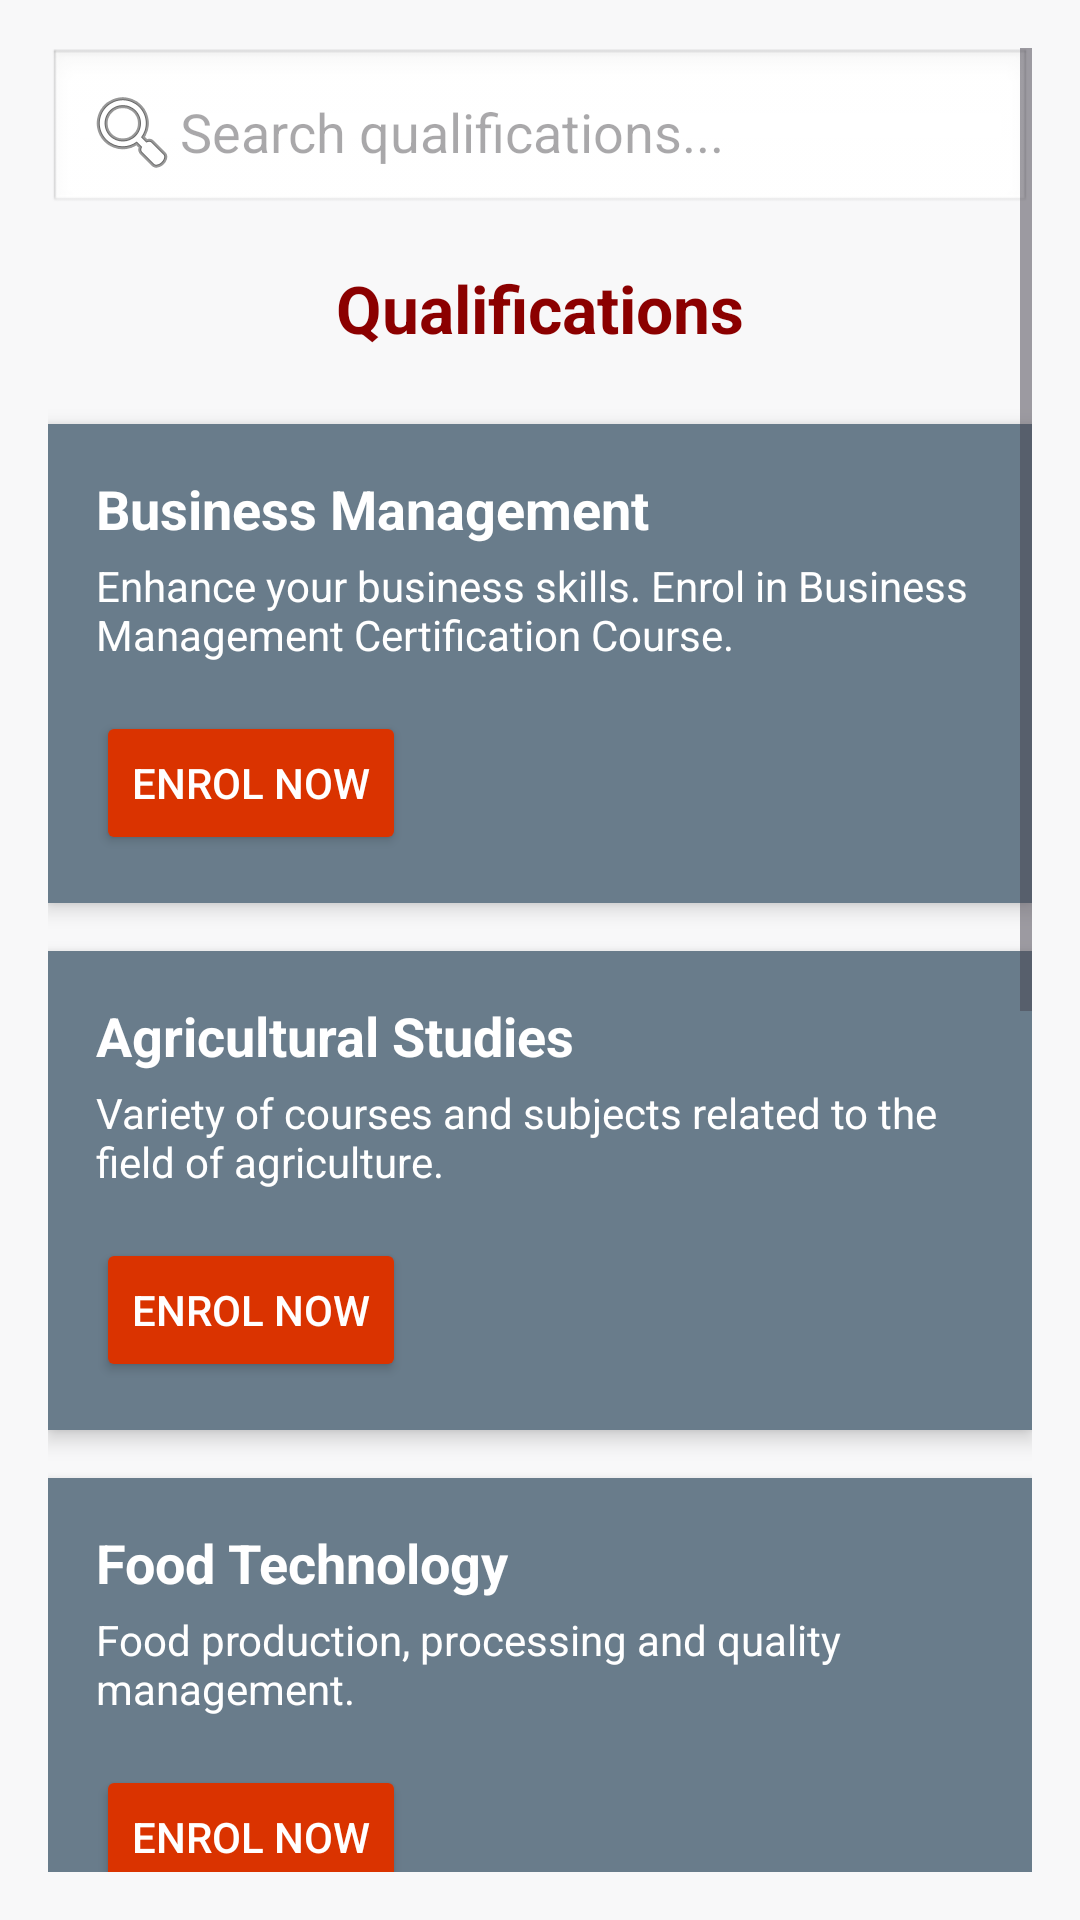

Here is an Android app screen rendered from its layout file. Give the layout XML and the strings, colors and styles it references.
<!-- AndroidManifest.xml: application theme Theme.WIL_Byte_Horizon -->
<!-- res/layout/fragment_qualifications.xml -->
<?xml version="1.0" encoding="utf-8"?>
<ScrollView xmlns:android="http://schemas.android.com/apk/res/android"
    android:layout_width="match_parent"
    android:layout_height="match_parent"
    xmlns:app="http://schemas.android.com/apk/res-auto"
    android:background="@drawable/fragment_background"
    android:padding="16dp">

    <LinearLayout
        android:layout_width="match_parent"
        android:layout_height="wrap_content"
        android:orientation="vertical"
        android:gravity="center_horizontal">

        
        <EditText
            android:id="@+id/searchBar"
            android:layout_width="match_parent"
            android:layout_height="wrap_content"
            android:hint="Search qualifications..."
            android:padding="12dp"
            android:drawableStart="@android:drawable/ic_menu_search"
            android:background="@android:drawable/edit_text"
            android:inputType="text"
            android:layout_marginBottom="16dp" />

        
        <TextView
            android:layout_width="wrap_content"
            android:layout_height="wrap_content"
            android:text="Qualifications"
            android:textSize="22sp"
            android:textColor="#8B0000"
            android:textStyle="bold"
            android:layout_marginBottom="24dp" />

        
        <LinearLayout
            android:layout_width="match_parent"
            android:layout_height="wrap_content"
            android:orientation="vertical"
            android:background="@color/grey_block"
            android:padding="16dp"
            android:layout_marginBottom="16dp"
            android:elevation="4dp">

            <TextView
                android:layout_width="wrap_content"
                android:layout_height="wrap_content"
                android:text="Business Management"
                android:textSize="18sp"
                android:textColor="#FFFFFF"
                android:textStyle="bold" />

            <TextView
                android:layout_width="wrap_content"
                android:layout_height="wrap_content"
                android:text="Enhance your business skills. Enrol in Business Management Certification Course."
                android:textSize="14sp"
                android:textColor="#FFFFFF"
                android:layout_marginTop="4dp" />

            <Button
                android:id="@+id/btnEnroll_1"
                android:layout_width="wrap_content"
                android:layout_height="wrap_content"
                android:layout_marginTop="16dp"
                android:backgroundTint="@color/enrol_red"
                android:text="Enrol Now"
                android:textColor="@color/white" />
        </LinearLayout>

        
        <LinearLayout
            android:layout_width="match_parent"
            android:layout_height="wrap_content"
            android:orientation="vertical"
            android:background="@color/grey_block"
            android:padding="16dp"
            android:layout_marginBottom="16dp"
            android:elevation="4dp">

            <TextView
                android:layout_width="wrap_content"
                android:layout_height="wrap_content"
                android:text="Agricultural Studies"
                android:textSize="18sp"
                android:textColor="#FFFFFF"
                android:textStyle="bold" />

            <TextView
                android:layout_width="wrap_content"
                android:layout_height="wrap_content"
                android:text="Variety of courses and subjects related to the field of agriculture."
                android:textSize="14sp"
                android:textColor="#FFFFFF"
                android:layout_marginTop="4dp" />

            <Button
                android:id="@+id/btnEnroll_2"
                android:layout_width="wrap_content"
                android:layout_height="wrap_content"
                android:layout_marginTop="16dp"
                android:backgroundTint="@color/enrol_red"
                android:text="Enrol Now"
                android:textColor="@color/white" />
        </LinearLayout>

        
        <LinearLayout
            android:layout_width="match_parent"
            android:layout_height="wrap_content"
            android:orientation="vertical"
            android:background="@color/grey_block"
            android:padding="16dp"
            android:layout_marginBottom="16dp"
            android:elevation="4dp">

            <TextView
                android:layout_width="wrap_content"
                android:layout_height="wrap_content"
                android:text="Food Technology"
                android:textSize="18sp"
                android:textColor="#FFFFFF"
                android:textStyle="bold" />

            <TextView
                android:layout_width="wrap_content"
                android:layout_height="wrap_content"
                android:text="Food production, processing and quality management."
                android:textSize="14sp"
                android:textColor="#FFFFFF"
                android:layout_marginTop="4dp" />

            <Button
                android:id="@+id/btnEnroll_3"
                android:layout_width="wrap_content"
                android:layout_height="wrap_content"
                android:layout_marginTop="16dp"
                android:backgroundTint="@color/enrol_red"
                android:text="Enrol Now"
                android:textColor="@color/white" />
        </LinearLayout>

        
        <LinearLayout
            android:layout_width="match_parent"
            android:layout_height="wrap_content"
            android:orientation="vertical"
            android:background="@color/grey_block"
            android:padding="16dp"
            android:layout_marginBottom="16dp"
            android:elevation="4dp">

            <TextView
                android:layout_width="wrap_content"
                android:layout_height="wrap_content"
                android:text="Community Development"
                android:textSize="18sp"
                android:textColor="#FFFFFF"
                android:textStyle="bold" />

            <TextView
                android:layout_width="wrap_content"
                android:layout_height="wrap_content"
                android:text="Empower participants to identify barriers, and develop leadership and practical skills."
                android:textSize="14sp"
                android:textColor="#FFFFFF"
                android:layout_marginTop="4dp" />

            <Button
                android:id="@+id/btnEnroll_4"
                android:layout_width="wrap_content"
                android:layout_height="wrap_content"
                android:layout_marginTop="16dp"
                android:backgroundTint="@color/enrol_red"
                android:text="Enrol Now"
                android:textColor="@color/white" />
        </LinearLayout>

        
        <LinearLayout
            android:layout_width="match_parent"
            android:layout_height="wrap_content"
            android:orientation="vertical"
            android:background="@color/grey_block"
            android:padding="16dp"
            android:layout_marginBottom="16dp"
            android:elevation="4dp">

            <TextView
                android:layout_width="wrap_content"
                android:layout_height="wrap_content"
                android:text="Financial Literacy and Budgeting"
                android:textSize="18sp"
                android:textColor="#FFFFFF"
                android:textStyle="bold" />

            <TextView
                android:layout_width="wrap_content"
                android:layout_height="wrap_content"
                android:text="Gain essential skills to manage income, control expenses, and build financial resilience."
                android:textSize="14sp"
                android:textColor="#FFFFFF"
                android:layout_marginTop="4dp" />

            <Button
                android:id="@+id/btnEnroll_5"
                android:layout_width="wrap_content"
                android:layout_height="wrap_content"
                android:layout_marginTop="16dp"
                android:backgroundTint="@color/enrol_red"
                android:text="Enrol Now"
                android:textColor="@color/white" />
        </LinearLayout>

        
        <LinearLayout
            android:layout_width="match_parent"
            android:layout_height="wrap_content"
            android:orientation="vertical"
            android:background="@color/grey_block"
            android:padding="16dp"
            android:layout_marginBottom="16dp"
            android:elevation="4dp">

            <TextView
                android:layout_width="wrap_content"
                android:layout_height="wrap_content"
                android:text="Marketing and Sales Strategies"
                android:textSize="18sp"
                android:textColor="#FFFFFF"
                android:textStyle="bold" />

            <TextView
                android:layout_width="wrap_content"
                android:layout_height="wrap_content"
                android:text="Understand consumer behavior and learn to build, brand, and grow your business using effective sales tactics."
                android:textSize="14sp"
                android:textColor="#FFFFFF"
                android:layout_marginTop="4dp" />

            <Button
                android:id="@+id/btnEnroll_6"
                android:layout_width="wrap_content"
                android:layout_height="wrap_content"
                android:layout_marginTop="16dp"
                android:backgroundTint="@color/enrol_red"
                android:text="Enrol Now"
                android:textColor="@color/white" />
        </LinearLayout>

    </LinearLayout>
</ScrollView>
<!-- resources referenced by this layout -->
<resources>
  <color name="enrol_red">#DA3300</color>
  <color name="grey_block">#697C8B</color>
  <color name="white">#FFFFFFFF</color>
  <!-- drawable fragment_background (drawable) -->
  <?xml version="1.0" encoding="utf-8"?>
  <shape xmlns:android="http://schemas.android.com/apk/res/android"
      android:shape="rectangle">
  
      <solid android:color="@color/nav_white" />
  
  </shape>
  <style name="Theme.WIL_Byte_Horizon" parent="Theme.Material3.DayNight.NoActionBar">
          
          <item name="colorPrimary">#4CAF50</item>
          <item name="colorPrimaryVariant">#388E3C</item>
          <item name="colorOnPrimary">#FFFFFF</item>
          <item name="colorSecondary">#FF9800</item>
          <item name="colorSecondaryVariant">#FFC107</item>
          <item name="colorOnSecondary">#000000</item>
      </style>
  <color name="nav_white">#F8F8F9</color>
</resources>
